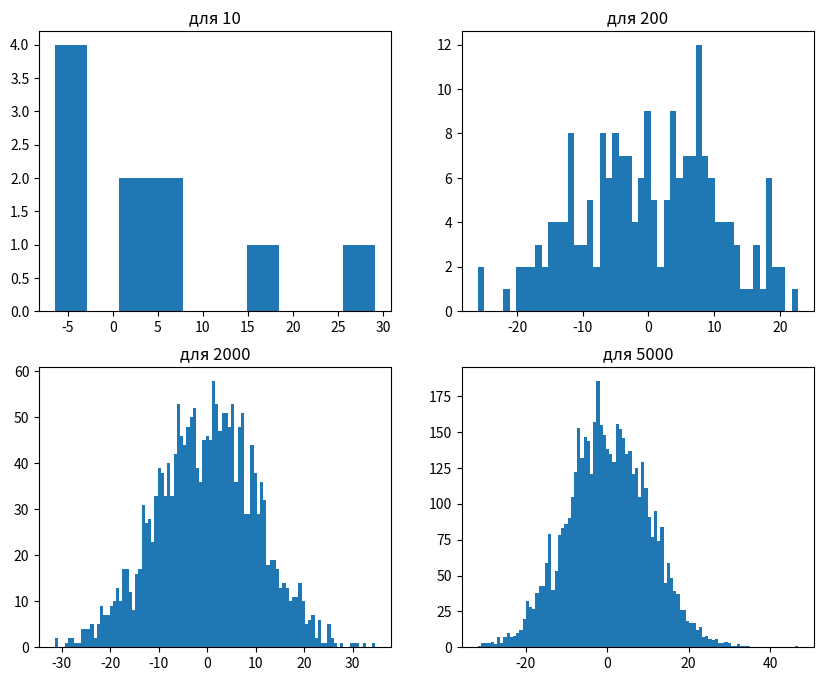

Source code (Python):
import matplotlib.pyplot as plt
import numpy as np
val1= np.random.normal(0, 10, 10)
val2= np.random.normal(0, 10, 200)
val3= np.random.normal(0, 10, 2000)
val4= np.random.normal(0, 10, 5000)
fig = plt.figure(figsize = (10,8))
ax1 = fig.add_subplot(221)
ax2 = fig.add_subplot(222)
ax3 = fig.add_subplot(223)
ax4 = fig.add_subplot(224)
ax1.hist(val1,10)
ax1.set_title('для 10')
ax2.hist(val2,50)
ax2.set_title('для 200')
ax3.hist(val3,100)
ax3.set_title('для 2000')
ax4.hist(val4,100)
ax4.set_title('для 5000')
plt.show()
#для выборки из 10 значения все совпадают, ведь чисел настолько мало что они все концентрируются далеко друг от друга
